Run: headless pygame with SDL's dummy video driver; simulated clock (each Clock.tick advances the game by its frame time, no real sleeping); random seed 0; keys injected as events and as key.get_pressed() state; no mouse input.
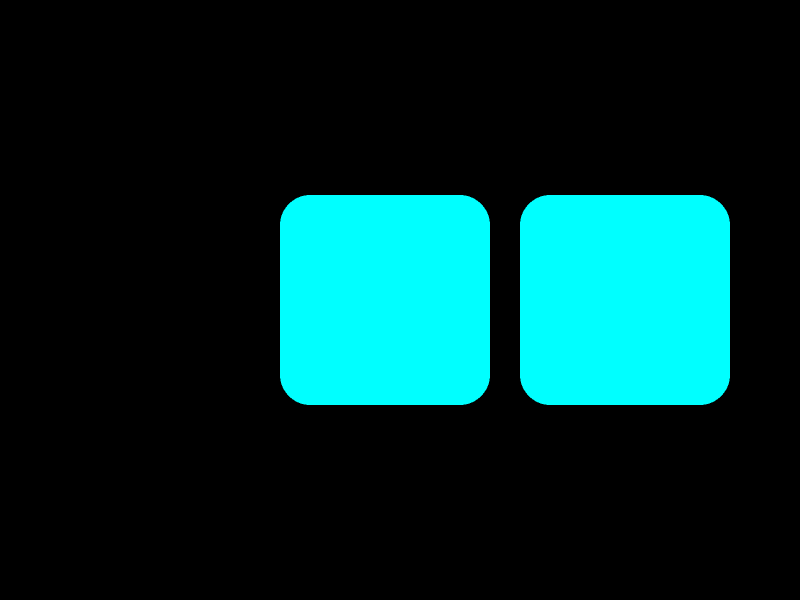
Frame 1 of 4 · flips 1–60 · no input
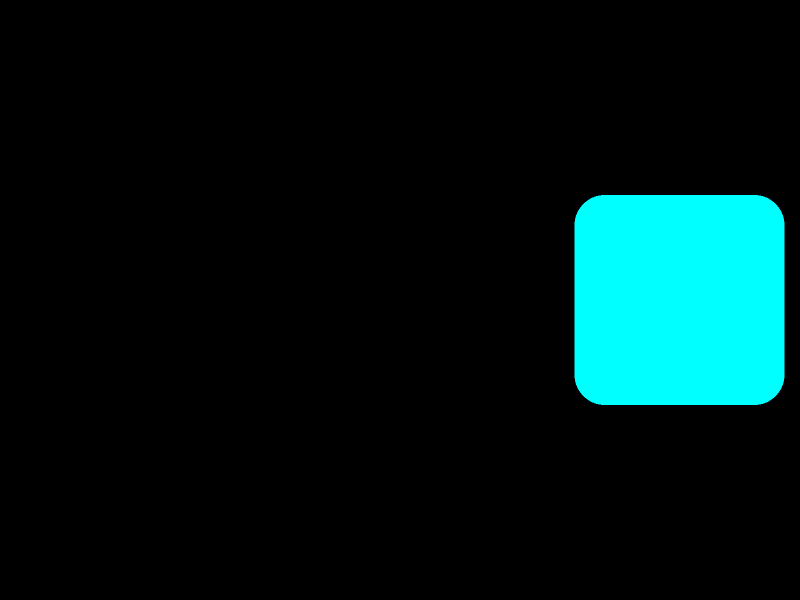
Frame 2 of 4 · flips 61–180 · tapped SPACE, RETURN · held RIGHT (→), D
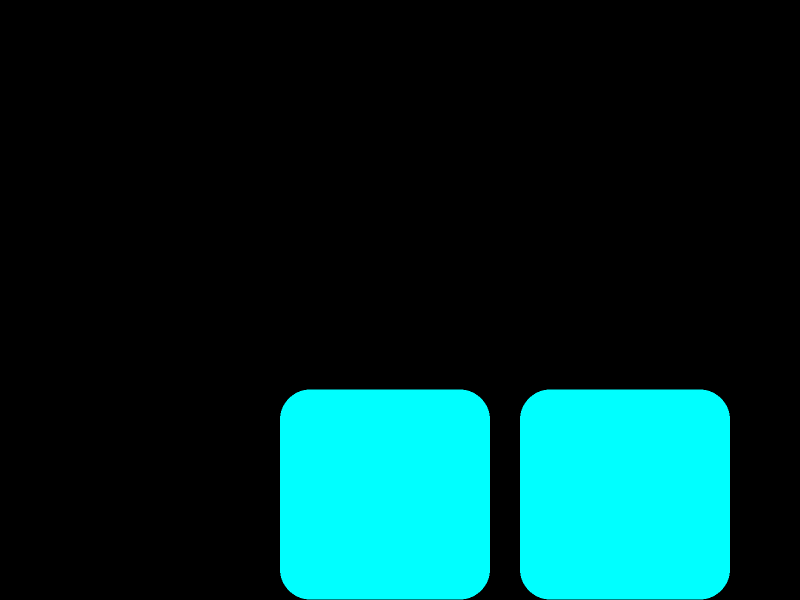
Frame 3 of 4 · flips 181–300 · held DOWN (↓), S
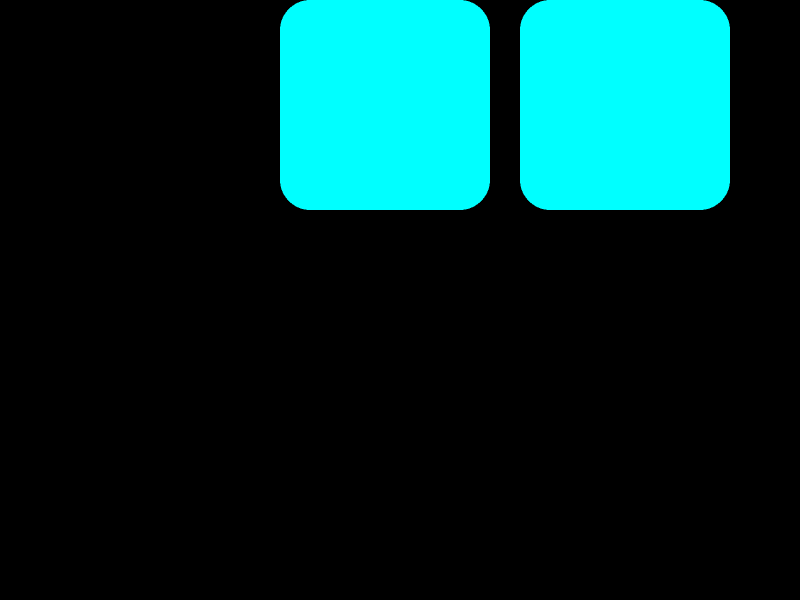
Frame 4 of 4 · flips 301–420 · held LEFT (←), A, UP (↑), W

The pygame program that drew these frames:

import pygame
import random
import sys

# --- Constants ---
# Moods
DEFAULT = 0
TIRED = 1
ANGRY = 2
HAPPY = 3

# Positions
N = 1
NE = 2
E = 3
SE = 4
S = 5
SW = 6
W = 7
NW = 8
CENTER = 0

class RoboEyes:
    def __init__(self):
        # We set arbitrary initial values; they will be overwritten instantly by the main loop
        self.screen_w = 800
        self.screen_h = 600
        
        # Colors
        self.bg_color = (0, 0, 0)
        self.main_color = (0, 255, 255) # Cyan
        
        # State
        self.mood = DEFAULT
        self.tired = False
        self.angry = False
        self.happy = False
        self.cyclops = False
        
        # Blinking state
        self.eyeL_open = True
        self.eyeR_open = True
        
        # Current Geometry (will be calculated on first update)
        self.eye_w = 100
        self.eye_h = 100
        self.eyeL_h_curr = 1
        self.eyeR_h_curr = 1
        self.eyeL_w_curr = 100
        self.eyeR_w_curr = 100
        
        # Position State (Current coordinates)
        self.eyeL_x = 0
        self.eyeL_y = 0
        self.eyeR_x = 0
        self.eyeR_y = 0
        
        # Target State (Where we want to go)
        self.target_x_off = 0 # Offset from center (0 = center)
        self.target_y_off = 0
        self.target_h = 100
        
        # Eyelid Animation vars
        self.eyelids_tired_h = 0
        self.eyelids_angry_h = 0
        self.eyelids_happy_offset = 0
        
        # Timers
        self.last_blink_time = pygame.time.get_ticks()
        self.blink_interval = 3000
        self.auto_blink = True

    def update_layout(self, width, height, force_center=False):
        """
        Recalculate sizes based on window size.
        IMPORTANT: We use a 'virtual' resolution of 2x for super-sampling.
        So all calculations here are multiplied by scale_factor inside the draw loop,
        but here we keep logic in 'screen pixels'.
        """
        self.screen_w = width
        self.screen_h = height
        
        # Dynamic Sizing based on the SMALLER dimension (keeps aspect ratio sane)
        base_unit = min(width, height)
        
        self.eye_w_default = int(base_unit * 0.35)
        self.eye_h_default = int(base_unit * 0.35)
        self.space_between = int(base_unit * 0.05)
        self.border_radius = int(base_unit * 0.05)
        
        # Calculate the absolute center point of the screen
        self.center_x = width // 2
        self.center_y = height // 2
        
        # Calculate offsets for Left and Right eyes relative to center
        # Left eye is shifted left by half its width + half the space
        self.eyeL_center_offset_x = -(self.eye_w_default + self.space_between) / 2
        # Right eye is shifted right
        self.eyeR_center_offset_x = (self.eye_w_default + self.space_between) / 2
        
        self.target_h = self.eye_h_default

        # If we are initializing or resizing, snap eyes to new positions immediately
        if force_center:
            self.eyeL_x = self.center_x + self.eyeL_center_offset_x
            self.eyeL_y = self.center_y - (self.eye_h_default / 2)
            self.target_x_off = 0
            self.target_y_off = 0

    def get_movement_limits(self):
        # How far can we move from center?
        # Approx 1/4th of the screen in any direction
        limit_x = (self.screen_w // 2) - (self.eye_w_default // 2)
        limit_y = (self.screen_h // 2) - (self.eye_h_default // 2)
        return limit_x, limit_y

    def set_position(self, pos):
        lim_x, lim_y = self.get_movement_limits()
        
        # Set Target Offsets relative to center
        if pos == CENTER: self.target_x_off, self.target_y_off = 0, 0
        elif pos == N:    self.target_x_off, self.target_y_off = 0, -lim_y
        elif pos == S:    self.target_x_off, self.target_y_off = 0, lim_y
        elif pos == E:    self.target_x_off, self.target_y_off = lim_x, 0
        elif pos == W:    self.target_x_off, self.target_y_off = -lim_x, 0
        # Diagonals
        elif pos == NE:   self.target_x_off, self.target_y_off = lim_x, -lim_y
        elif pos == NW:   self.target_x_off, self.target_y_off = -lim_x, -lim_y
        elif pos == SE:   self.target_x_off, self.target_y_off = lim_x, lim_y
        elif pos == SW:   self.target_x_off, self.target_y_off = -lim_x, lim_y

    def set_mood(self, mood):
        self.tired = (mood == TIRED)
        self.angry = (mood == ANGRY)
        self.happy = (mood == HAPPY)

    def blink(self):
        self.eyeL_h_curr = 1
        self.eyeR_h_curr = 1
        self.eyeL_open = False
        self.eyeR_open = False

    def update(self):
        now = pygame.time.get_ticks()
        
        # Auto Blink
        if self.auto_blink and now - self.last_blink_time > self.blink_interval:
            self.blink()
            self.last_blink_time = now + random.randint(0, 2000)

        # --- PHYSICS (TWEENING) ---
        ease = 0.2

        # 1. Height Animation (Blinking)
        self.eyeL_h_curr += (self.target_h - self.eyeL_h_curr) * ease
        self.eyeR_h_curr += (self.target_h - self.eyeR_h_curr) * ease
        
        # Snap to target if close
        if abs(self.target_h - self.eyeL_h_curr) < 1: self.eyeL_h_curr = self.target_h
        if abs(self.target_h - self.eyeR_h_curr) < 1: self.eyeR_h_curr = self.target_h

        # Re-open logic
        if not self.eyeL_open and self.eyeL_h_curr <= 5: self.eyeL_open = True
        if not self.eyeR_open and self.eyeR_h_curr <= 5: self.eyeR_open = True

        # 2. Position Animation
        # Calculate desired absolute coordinates
        target_L_x = self.center_x + self.eyeL_center_offset_x + self.target_x_off
        target_L_y = self.center_y - (self.eye_h_default // 2) + self.target_y_off
        
        self.eyeL_x += (target_L_x - self.eyeL_x) * ease
        self.eyeL_y += (target_L_y - self.eyeL_y) * ease
        
        # Right eye is relative to Left to keep spacing consistent
        self.eyeR_x = self.eyeL_x + self.eye_w_default + self.space_between
        self.eyeR_y = self.eyeL_y

        # 3. Eyelid Animation
        t_tired = self.eyeL_h_curr / 2 if self.tired else 0
        t_angry = self.eyeL_h_curr / 2 if self.angry else 0
        t_happy = self.eyeL_h_curr / 2 if self.happy else 0
        
        self.eyelids_tired_h += (t_tired - self.eyelids_tired_h) * 0.1
        self.eyelids_angry_h += (t_angry - self.eyelids_angry_h) * 0.1
        self.eyelids_happy_offset += (t_happy - self.eyelids_happy_offset) * 0.1

    def draw(self, display_surface):
        """
        Super-Sampling Draw Method:
        1. Create a temporary surface 2x larger than screen.
        2. Draw everything multiplied by 2.
        3. Scale down nicely to display_surface.
        """
        SCALE = 2
        
        # Create high-res canvas
        canvas_w = self.screen_w * SCALE
        canvas_h = self.screen_h * SCALE
        canvas = pygame.Surface((canvas_w, canvas_h))
        canvas.fill(self.bg_color)
        
        # Helper to scale coordinates
        def s(val): return int(val * SCALE)
        
        # --- DRAW EYES (High Res) ---
        
        # Calculate scaled rects
        # We center vertically based on the current height vs max height
        h_offset_L = (self.eye_h_default - self.eyeL_h_curr) / 2
        h_offset_R = (self.eye_h_default - self.eyeR_h_curr) / 2
        
        rect_L = pygame.Rect(s(self.eyeL_x), s(self.eyeL_y + h_offset_L), s(self.eye_w_default), s(self.eyeL_h_curr))
        
        # Draw Left Eye
        pygame.draw.rect(canvas, self.main_color, rect_L, border_radius=s(self.border_radius))
        
        rect_R = None
        if not self.cyclops:
            rect_R = pygame.Rect(s(self.eyeR_x), s(self.eyeR_y + h_offset_R), s(self.eye_w_default), s(self.eyeR_h_curr))
            pygame.draw.rect(canvas, self.main_color, rect_R, border_radius=s(self.border_radius))

        # --- EYELIDS (Masking) ---
        
        # TIRED
        if self.eyelids_tired_h > 1:
            h = s(self.eyelids_tired_h)
            # Left
            pts = [(rect_L.left, rect_L.top), (rect_L.right, rect_L.top), (rect_L.left, rect_L.top + h)]
            pygame.draw.polygon(canvas, self.bg_color, pts)
            # Right
            if rect_R:
                pts = [(rect_R.left, rect_R.top), (rect_R.right, rect_R.top), (rect_R.right, rect_R.top + h)]
                pygame.draw.polygon(canvas, self.bg_color, pts)

        # ANGRY
        if self.eyelids_angry_h > 1:
            h = s(self.eyelids_angry_h)
            # Left
            pts = [(rect_L.left, rect_L.top), (rect_L.right, rect_L.top), (rect_L.right, rect_L.top + h)]
            pygame.draw.polygon(canvas, self.bg_color, pts)
            # Right
            if rect_R:
                pts = [(rect_R.left, rect_R.top), (rect_R.right, rect_R.top), (rect_R.left, rect_R.top + h)]
                pygame.draw.polygon(canvas, self.bg_color, pts)

        # HAPPY
        if self.eyelids_happy_offset > 1:
            h = s(self.eyelids_happy_offset)
            # Left mask (draw rectangle from bottom up)
            mask_L = pygame.Rect(rect_L.left - 5, rect_L.bottom - h, rect_L.width + 10, h + 20)
            pygame.draw.rect(canvas, self.bg_color, mask_L, border_radius=s(self.border_radius))
            # Right mask
            if rect_R:
                mask_R = pygame.Rect(rect_R.left - 5, rect_R.bottom - h, rect_R.width + 10, h + 20)
                pygame.draw.rect(canvas, self.bg_color, mask_R, border_radius=s(self.border_radius))

        # --- FINAL RENDER ---
        # Smoothscale down to actual screen size (Antialiasing effect)
        pygame.transform.smoothscale(canvas, (self.screen_w, self.screen_h), display_surface)

# --- MAIN LOOP ---
def main():
    pygame.init()
    
    # Default size
    WIDTH, HEIGHT = 800, 600
    
    # Set flags for a resizable window
    screen = pygame.display.set_mode((WIDTH, HEIGHT), pygame.RESIZABLE)
    pygame.display.set_caption("RoboEyes V2.0 - Smooth & Responsive")
    
    clock = pygame.time.Clock()
    eyes = RoboEyes()
    
    # Initial layout calculation
    eyes.update_layout(WIDTH, HEIGHT, force_center=True)
    
    running = True
    while running:
        for event in pygame.event.get():
            if event.type == pygame.QUIT:
                running = False
            
            # HANDLE RESIZE
            elif event.type == pygame.VIDEORESIZE:
                WIDTH, HEIGHT = event.w, event.h
                # Update eyes and FORCE CENTER to fix positioning bug
                eyes.update_layout(WIDTH, HEIGHT, force_center=True)
            
            # CONTROLS
            elif event.type == pygame.KEYDOWN:
                if event.key == pygame.K_1: eyes.set_mood(DEFAULT)
                if event.key == pygame.K_2: eyes.set_mood(TIRED)
                if event.key == pygame.K_3: eyes.set_mood(ANGRY)
                if event.key == pygame.K_4: eyes.set_mood(HAPPY)
                if event.key == pygame.K_SPACE: eyes.blink()
                
                if event.key == pygame.K_UP: eyes.set_position(N)
                if event.key == pygame.K_DOWN: eyes.set_position(S)
                if event.key == pygame.K_LEFT: eyes.set_position(W)
                if event.key == pygame.K_RIGHT: eyes.set_position(E)
                if event.key == pygame.K_c: eyes.set_position(CENTER)

        # Update Logic
        eyes.update()
        
        # Draw (Passing screen surface)
        eyes.draw(screen)
        
        pygame.display.flip()
        clock.tick(30)

    pygame.quit()
    sys.exit()

if __name__ == "__main__":
    main()
